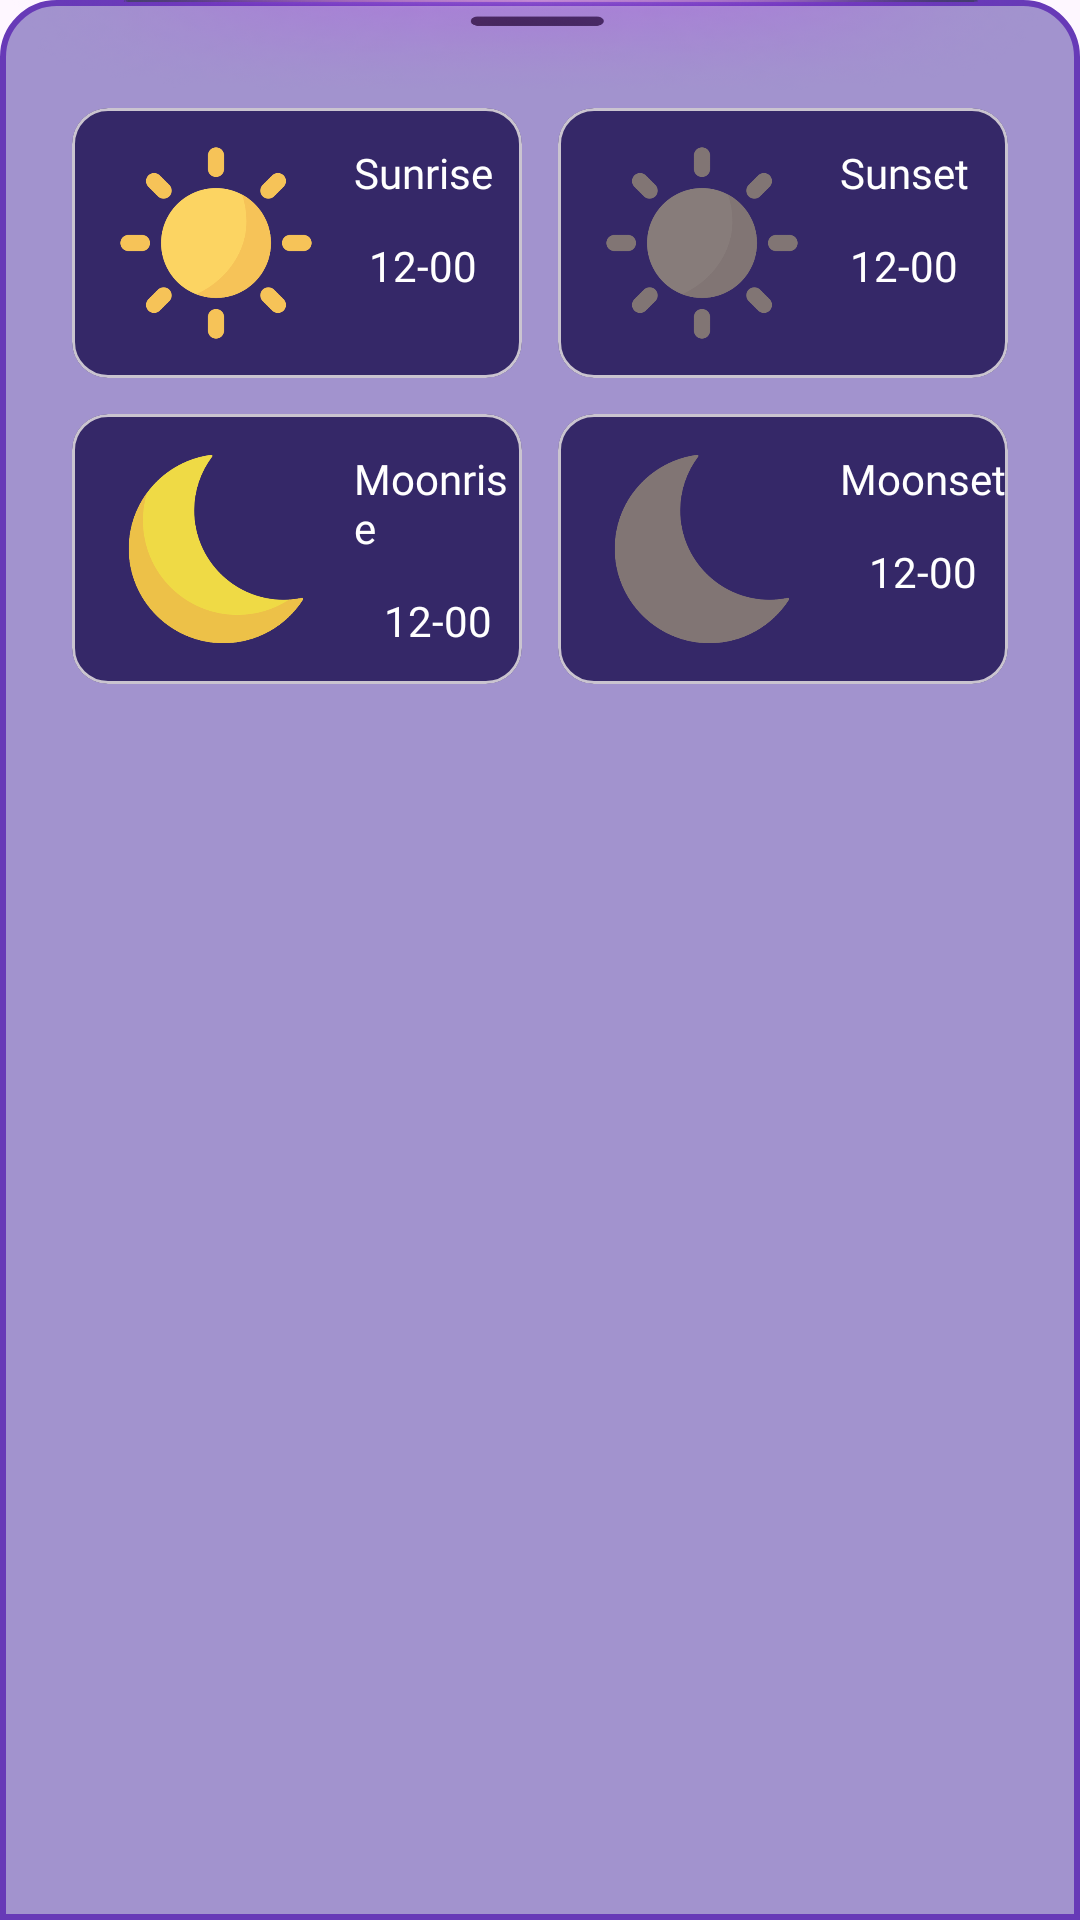

Android layout source for this screen:
<!-- AndroidManifest.xml: application theme Theme.WeatherUz -->
<!-- res/layout/info_bottom_sheet_dialog.xml -->
<?xml version="1.0" encoding="utf-8"?>
<LinearLayout xmlns:android="http://schemas.android.com/apk/res/android"
    android:layout_width="match_parent"
    xmlns:app="http://schemas.android.com/apk/res-auto"
    android:orientation="vertical"
    android:background="@drawable/bg_style_bottom_sheet_dialog"
    android:layout_height="match_parent">

    <LinearLayout

        android:layout_width="match_parent"
        android:background="@drawable/indicator"
        android:layout_height="30dp">
    </LinearLayout>

    <LinearLayout
        android:layout_width="match_parent"
        android:layout_height="0dp"
        android:orientation="vertical"
        android:layout_marginVertical="6dp"
        android:layout_marginHorizontal="24dp"
        android:layout_weight="1">

        <LinearLayout
            android:layout_width="match_parent"
            android:orientation="horizontal"
            android:layout_marginBottom="6dp"
            android:layout_height="wrap_content">
            <com.google.android.material.card.MaterialCardView
                android:layout_width="0dp"
                android:layout_weight="1"
                android:layout_marginEnd="6dp"
                app:cardBackgroundColor="@color/my_light_primary"
                android:layout_height="90dp">

                <RelativeLayout
                    android:layout_width="match_parent"
                    android:layout_height="match_parent">
                    <ImageView
                        android:id="@+id/imgSunRise"
                        android:layout_width="80dp"
                        android:scaleType="centerCrop"
                        android:padding="6dp"
                        android:layout_marginStart="8dp"
                        android:layout_centerVertical="true"
                        android:src="@drawable/sunrise"
                        android:layout_height="80dp"/>

                    <com.google.android.material.textview.MaterialTextView
                        android:id="@+id/tvSunrise"
                        android:layout_width="wrap_content"
                        android:layout_height="wrap_content"
                        android:layout_toEndOf="@id/imgSunRise"
                        android:layout_marginTop="12dp"
                        android:layout_marginStart="6dp"
                        android:textColor="@color/white"
                        android:fontFamily="@font/sf_pro_display_thin"
                        android:text="Sunrise"/>

                       <com.google.android.material.textview.MaterialTextView
                           android:id="@+id/tvSunRiseTime"
                        android:layout_width="wrap_content"
                        android:layout_height="wrap_content"
                           android:layout_below="@id/tvSunrise"
                        android:layout_marginTop="12dp"
                           android:gravity="center"
                           android:layout_alignEnd="@id/tvSunrise"
                           android:layout_alignStart="@id/tvSunrise"
                        android:textColor="@color/white"
                           android:fontFamily="@font/sf_pro_display_regular"
                        android:text="12-00"/>


                </RelativeLayout>


            </com.google.android.material.card.MaterialCardView>
            <com.google.android.material.card.MaterialCardView
                android:layout_width="0dp"
                android:layout_weight="1"
                android:layout_marginStart="6dp"
                app:cardBackgroundColor="@color/my_light_primary"
                android:layout_height="90dp">
                <RelativeLayout
                    android:layout_width="match_parent"
                    android:layout_height="match_parent">
                    <ImageView
                        android:id="@+id/imgSunSet"
                        android:layout_width="80dp"
                        android:scaleType="centerCrop"
                        android:padding="6dp"
                        android:layout_marginStart="8dp"
                        android:layout_centerVertical="true"
                        android:src="@drawable/sunset"
                        android:layout_height="80dp"/>

                    <com.google.android.material.textview.MaterialTextView
                        android:id="@+id/tvSunSet"
                        android:layout_width="wrap_content"
                        android:layout_height="wrap_content"
                        android:layout_toEndOf="@id/imgSunSet"
                        android:layout_marginTop="12dp"
                        android:layout_marginStart="6dp"
                        android:textColor="@color/white"
                        android:fontFamily="@font/sf_pro_display_thin"
                        android:text="Sunset"/>

                    <com.google.android.material.textview.MaterialTextView
                        android:id="@+id/tvSunSetTime"
                        android:layout_width="wrap_content"
                        android:layout_height="wrap_content"
                        android:layout_below="@id/tvSunSet"
                        android:layout_marginTop="12dp"
                        android:gravity="center"
                        android:layout_alignEnd="@id/tvSunSet"
                        android:layout_alignStart="@id/tvSunSet"
                        android:textColor="@color/white"
                        android:fontFamily="@font/sf_pro_display_regular"
                        android:text="12-00"/>


                </RelativeLayout>

            </com.google.android.material.card.MaterialCardView>
        </LinearLayout>

        <LinearLayout
            android:layout_width="match_parent"
            android:orientation="horizontal"
            android:layout_marginTop="6dp"
            android:layout_height="wrap_content">
            <com.google.android.material.card.MaterialCardView
                android:layout_width="0dp"
                android:layout_weight="1"
                android:layout_marginEnd="6dp"
                app:cardBackgroundColor="@color/my_light_primary"
                android:layout_height="90dp">
                <RelativeLayout
                    android:layout_width="match_parent"
                    android:layout_height="match_parent">
                    <ImageView
                        android:id="@+id/imgMoonRise"
                        android:layout_width="80dp"
                        android:scaleType="centerCrop"
                        android:padding="6dp"
                        android:layout_marginStart="8dp"
                        android:layout_centerVertical="true"
                        android:src="@drawable/moonrise"
                        android:layout_height="80dp"/>

                    <com.google.android.material.textview.MaterialTextView
                        android:id="@+id/tvMoonRise"
                        android:layout_width="wrap_content"
                        android:layout_height="wrap_content"
                        android:layout_toEndOf="@id/imgMoonRise"
                        android:layout_marginTop="12dp"
                        android:layout_marginStart="6dp"
                        android:textColor="@color/white"
                        android:fontFamily="@font/sf_pro_display_thin"
                        android:text="Moonrise"/>

                    <com.google.android.material.textview.MaterialTextView
                        android:id="@+id/tvMoonriseTime"
                        android:layout_width="wrap_content"
                        android:layout_height="wrap_content"
                        android:layout_below="@id/tvMoonRise"
                        android:layout_marginTop="12dp"
                        android:gravity="center"
                        android:layout_alignEnd="@id/tvMoonRise"
                        android:layout_alignStart="@id/tvMoonRise"
                        android:textColor="@color/white"
                        android:fontFamily="@font/sf_pro_display_regular"
                        android:text="12-00"/>


                </RelativeLayout>

            </com.google.android.material.card.MaterialCardView>
            <com.google.android.material.card.MaterialCardView
                android:layout_width="0dp"
                android:layout_weight="1"
                android:layout_marginStart="6dp"
                app:cardBackgroundColor="@color/my_light_primary"
                android:layout_height="90dp">
                <RelativeLayout
                    android:layout_width="match_parent"
                    android:layout_height="match_parent">
                    <ImageView
                        android:id="@+id/imMoonset"
                        android:layout_width="80dp"
                        android:scaleType="centerCrop"
                        android:padding="6dp"
                        android:layout_marginStart="8dp"
                        android:layout_centerVertical="true"
                        android:src="@drawable/moonset"
                        android:layout_height="80dp"/>

                    <com.google.android.material.textview.MaterialTextView
                        android:id="@+id/tvMoonset"
                        android:layout_width="wrap_content"
                        android:layout_height="wrap_content"
                        android:layout_toEndOf="@id/imMoonset"
                        android:layout_marginTop="12dp"
                        android:layout_marginStart="6dp"
                        android:textColor="@color/white"
                        android:fontFamily="@font/sf_pro_display_thin"
                        android:text="Moonset"/>

                    <com.google.android.material.textview.MaterialTextView
                        android:id="@+id/tvMoonsetTime"
                        android:layout_width="wrap_content"
                        android:layout_height="wrap_content"
                        android:layout_below="@id/tvMoonset"
                        android:layout_marginTop="12dp"
                        android:gravity="center"
                        android:layout_alignEnd="@id/tvMoonset"
                        android:layout_alignStart="@id/tvMoonset"
                        android:textColor="@color/white"
                        android:fontFamily="@font/sf_pro_display_regular"
                        android:text="12-00"/>


                </RelativeLayout>

            </com.google.android.material.card.MaterialCardView>
        </LinearLayout>


    </LinearLayout>

    <View
        android:layout_width="match_parent"
        android:layout_height="24dp"/>


</LinearLayout>
<!-- resources referenced by this layout -->
<resources>
  <color name="my_light_primary">#352868</color>
  <color name="white">#FFFFFFFF</color>
  <!-- drawable bg_style_bottom_sheet_dialog (drawable) -->
  <?xml version="1.0" encoding="utf-8"?>
  <shape xmlns:android="http://schemas.android.com/apk/res/android">
     <corners android:topLeftRadius="18dp"
         android:topRightRadius="18dp"/>
  
      <solid android:color="#8048319D"/>
      <stroke android:color="#673AB7"
          android:width="2dp"/>
  
  </shape>
  <!-- drawable indicator: png bitmap (drawable, 291167 bytes) -->
  <!-- drawable moonrise: png bitmap (drawable, 18912 bytes) -->
  <!-- drawable moonset: png bitmap (drawable, 12828 bytes) -->
  <!-- drawable sunrise: png bitmap (drawable, 37285 bytes) -->
  <!-- drawable sunset: png bitmap (drawable, 31762 bytes) -->
  <style name="Theme.WeatherUz" parent="Base.Theme.WeatherUz" />
  <style name="Base.Theme.WeatherUz" parent="Theme.Material3.Light.NoActionBar">
          
          <item name="colorPrimary">#454EAD</item>
  
      </style>
</resources>
